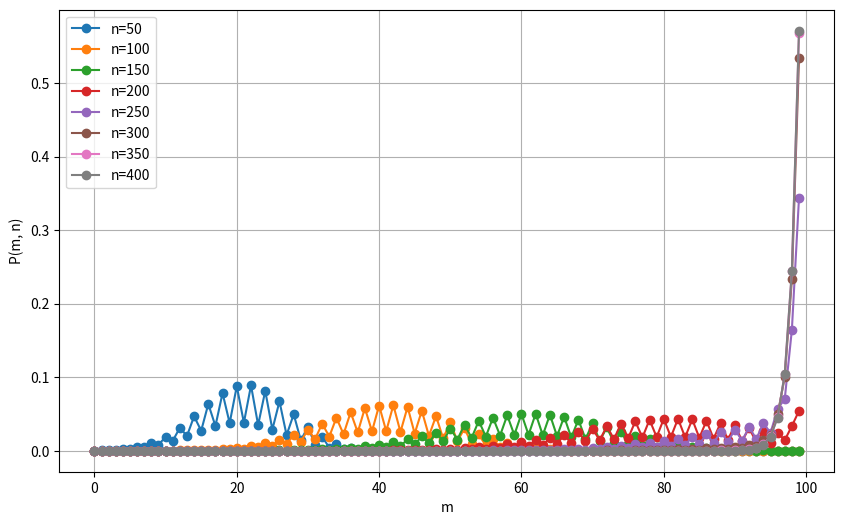

Write Python code to recreate this figure. (Note: this script raises an exception after producing the figure.)
#Simulation of OQW evolution (Fig.4)

import numpy as np
import matplotlib.pyplot as plt
from matplotlib import rc
import matplotlib.pyplot as plt
import matplotlib.font_manager as fm
#font_path = '/home/pedro-linck/Downloads/times.ttf'  # Update this path if necessary
#font_prop = fm.FontProperties(fname=font_path)

#plt.rcParams['font.family'] = 'serif'

#OQW parameters
omega = 0.7  
lambd = 1 - omega
a = omega / lambd

# Define N (size of graph) and Nmax (number of steps)
N = 100   # Maximum value of m
Nmax = 400  # Maximum value of n

# Initialize P array
P = np.zeros((N, Nmax+1))

# Set initial condition
P[0, 0] = 1

# Compute P[m, n] recursively
for n in range(1, Nmax+1):
    for m in range(N):
        if m == 0:
            P[m, n] = lambd * (P[m, n-1] + P[m+1, n-1])
        elif m == N - 1:
            P[m, n] = omega * (P[m, n-1] + P[m-1, n-1])
        else:
            P[m, n] = omega * P[m-1, n-1] + lambd * P[m+1, n-1]


plt.figure(figsize=(10, 6))
for n in range(50, Nmax+1, 50):
    plt.plot(range(N), P[:, n], marker='o', label=f'n={n}')
plt.xlabel('m')
plt.ylabel('P(m, n)')
plt.legend()
plt.grid(True)

plt.savefig('P_vs_m_for_selected_n.png')    

plt.savefig('P_vs_m_for_selected_n.pgf')
